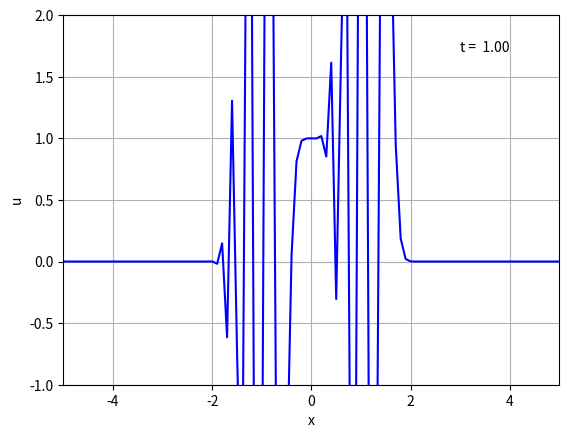

Write Python code to recreate this figure.
#!/usr/bin/env python3
# -*- coding: utf-8 -*-
"""
Created on Mon Apr 19 19:27:14 2021

[redacted]
"""

# Numerical solution of the linear advection equation #ut+ux=0
# using *centered difference* for u x => NAIVE
# periodic boundaray data


from numpy import *
import matplotlib.pyplot as plt

def u0(x):                  # Initial condition 
     return where(abs(x) <= 1, 1.0 , 0.0)

# Spatial domain [-L, L] and time [0, T] 

L = 5
T = 1
h = 0.1                     # Discretization parameters h, dt
dt = 0.1

gam = dt/h                  # Grid ratio
n = int(2*L/h)+1            # number of space and time steps
m = int(T/dt)
x = linspace(-L, L, n)      # Initialize
u = u0(x)

plt.close('all')
plt.figure(1)
fig, ax = plt.subplots(num = 1)
ax.set(xlim = (-L, L), ylim = (-1, 2), xlabel='x', ylabel= 'u')
l1, = ax.plot(x, u, 'b-')
t1 = ax.text(3, 1.7, 't=0.00')
ax.grid ()

for k in linspace(dt, T, m):
    u[1: -1] = u[1: -1] - gam*(u[2:] - u[0: -2]) /2      # Compute solution at new time level
    u[0] = u[0] - gam*(u[1] - u[-1])/2       # Boundary data
    u[-1] = u[-1] - gam*(u[0] - u[-2])/2
    l1.set_ydata (u)
    t1.set_text('t = %5.2f'  %k)
    plt.draw()
    plt.pause(0.01)

#fig.savefig ('naive1.eps')